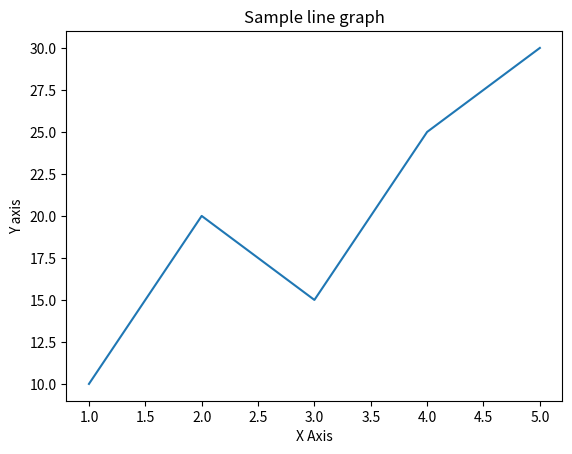

Source code (Python):
import matplotlib.pyplot as plt

x = [1, 2, 3, 4, 5]
y = [10, 20, 15, 25, 30]
plt.plot(x, y)
plt.xlabel("X Axis")
plt.ylabel("Y axis")
plt.title("Sample line graph")
print(plt.show())
